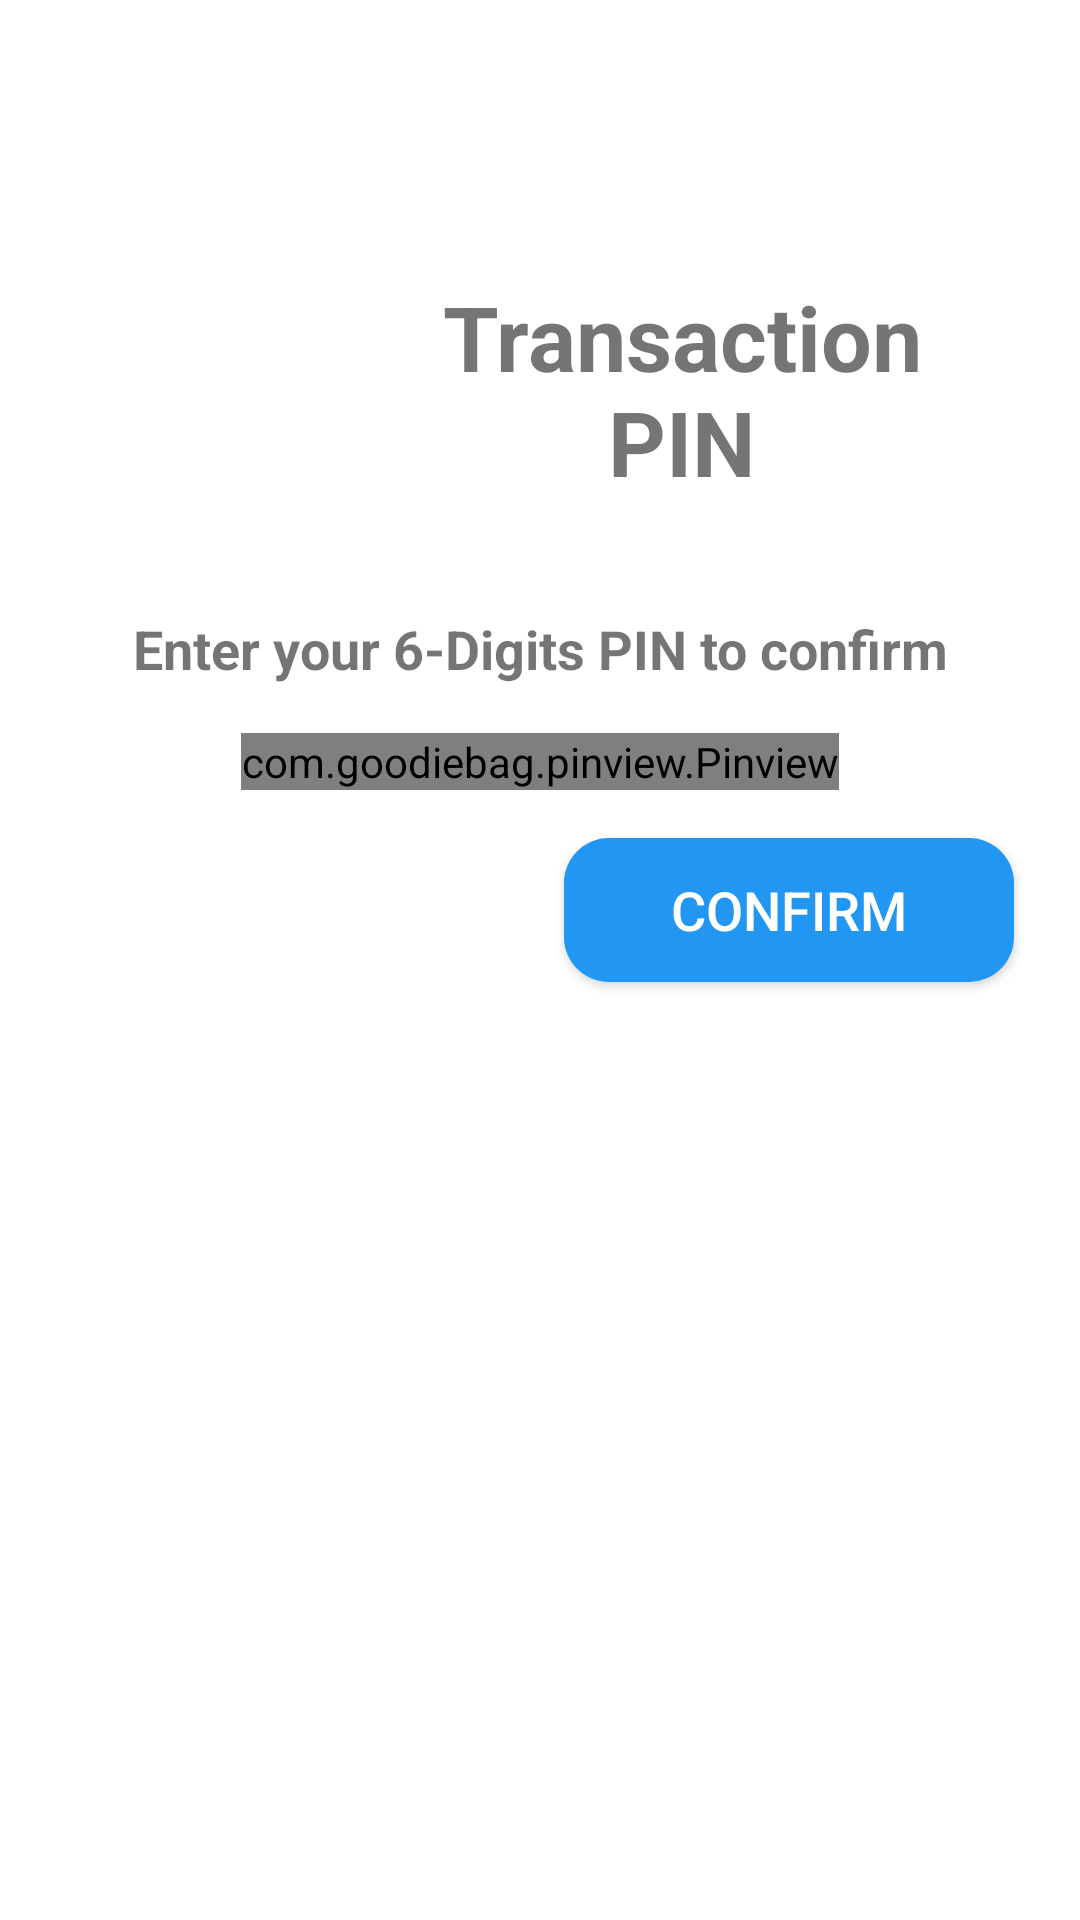

Here is an Android app screen rendered from its layout file. Give the layout XML and the strings, colors and styles it references.
<!-- AndroidManifest.xml: application theme AppTheme -->
<!-- res/layout/activity_pinsetup.xml -->
<?xml version="1.0" encoding="utf-8"?>
<android.support.constraint.ConstraintLayout xmlns:android="http://schemas.android.com/apk/res/android"
    xmlns:app="http://schemas.android.com/apk/res-auto"
    xmlns:tools="http://schemas.android.com/tools"
    android:layout_width="match_parent"
    android:layout_height="match_parent"

    android:background="@android:color/white"
    tools:context="my.edu.tarc.assignment.PINSetupActivity">

    <ImageView
        android:id="@+id/imageViewlock"
        android:layout_width="120dp"
        android:layout_height="126dp"
        android:layout_marginLeft="27dp"
        android:layout_marginStart="27dp"
        android:layout_marginTop="64dp"
        android:contentDescription=""
        app:layout_constraintLeft_toLeftOf="parent"
        app:layout_constraintTop_toTopOf="parent"
        app:srcCompat="@drawable/lock"
        tools:ignore="ContentDescription,RtlHardcoded" />

    <TextView
        android:id="@+id/textViewMessage2"
        android:layout_width="181dp"
        android:layout_height="72dp"
        android:layout_marginEnd="42dp"
        android:layout_marginLeft="8dp"
        android:layout_marginRight="42dp"
        android:layout_marginStart="8dp"
        android:layout_marginTop="92dp"
        android:text="@string/message2"
        android:textAlignment="center"
        android:textSize="30sp"
        android:textStyle="bold"
        app:layout_constraintHorizontal_bias="1.0"
        app:layout_constraintLeft_toRightOf="@+id/imageViewlock"
        app:layout_constraintRight_toRightOf="parent"
        app:layout_constraintTop_toTopOf="parent"
        tools:ignore="RtlHardcoded" />

    <TextView
        android:id="@+id/textViewMessage3"
        android:layout_width="0dp"
        android:layout_height="wrap_content"
        android:layout_marginEnd="8dp"
        android:layout_marginLeft="8dp"
        android:layout_marginRight="8dp"
        android:layout_marginStart="8dp"
        android:layout_marginTop="14dp"
        android:text="@string/message3"
        android:textAlignment="center"
        android:textSize="18sp"
        android:textStyle="bold"
        app:layout_constraintHorizontal_bias="0.0"
        app:layout_constraintLeft_toLeftOf="parent"
        app:layout_constraintRight_toRightOf="parent"
        app:layout_constraintTop_toBottomOf="@+id/imageViewlock" />


    <Button
        android:id="@+id/buttonConfirm"
        android:layout_width="150dp"
        android:layout_height="wrap_content"
        android:layout_marginLeft="8dp"
        android:layout_marginRight="8dp"
        android:layout_marginTop="16dp"
        android:background="@drawable/button_blue_bg_rounded_corners"
        android:text="@string/btnconfirm"
        android:textColor="@android:color/white"
        android:textSize="18sp"
        app:layout_constraintHorizontal_bias="0.928"
        app:layout_constraintLeft_toLeftOf="parent"
        app:layout_constraintRight_toRightOf="parent"
        app:layout_constraintTop_toBottomOf="@+id/pinviewTopUpPIN"
        tools:ignore="UnknownId" />

    <com.goodiebag.pinview.Pinview
        android:id="@+id/pinviewTopUpPIN"
        android:layout_width="wrap_content"
        android:layout_height="wrap_content"
        android:layout_marginLeft="8dp"
        android:layout_marginRight="8dp"
        android:layout_marginTop="16dp"
        app:cursorVisible="false"
        app:inputType="number"
        app:layout_constraintLeft_toLeftOf="parent"
        app:layout_constraintRight_toRightOf="parent"
        app:layout_constraintTop_toBottomOf="@+id/textViewMessage3"
        app:password="true"
        app:pinLength="6"
        app:pinWidth="40dp" />
</android.support.constraint.ConstraintLayout>
<!-- resources referenced by this layout -->
<resources>
  <!-- drawable button_blue_bg_rounded_corners (drawable) -->
  <?xml version="1.0" encoding="utf-8"?>
  <selector xmlns:android="http://schemas.android.com/apk/res/android">
      <item>
          <shape android:shape="rectangle">
              <solid android:color="#2196F3"/>
              <stroke android:color="#FFFFFFFF"/>
              <corners android:radius="15dp"/>
          </shape>
      </item>
  </selector>
  <string name="btnconfirm">Confirm</string>
  <string name="message2">Transaction PIN</string>
  <string name="message3">Enter your 6-Digits PIN to confirm</string>
  <style name="AppTheme" parent="Theme.AppCompat.Light.DarkActionBar">
          
          <item name="colorPrimary">@color/colorPrimary</item>
          <item name="colorPrimaryDark">@color/colorPrimaryDark</item>
          <item name="colorAccent">@color/colorAccent</item>
      </style>
  <!-- not gathered from this repository: default colours our renderer supplied (Android Studio template values) -->
  <color name="colorPrimary">#FF6200EE</color>
  <color name="colorPrimaryDark">#FF3700B3</color>
  <color name="colorAccent">#FF03DAC5</color>
</resources>
